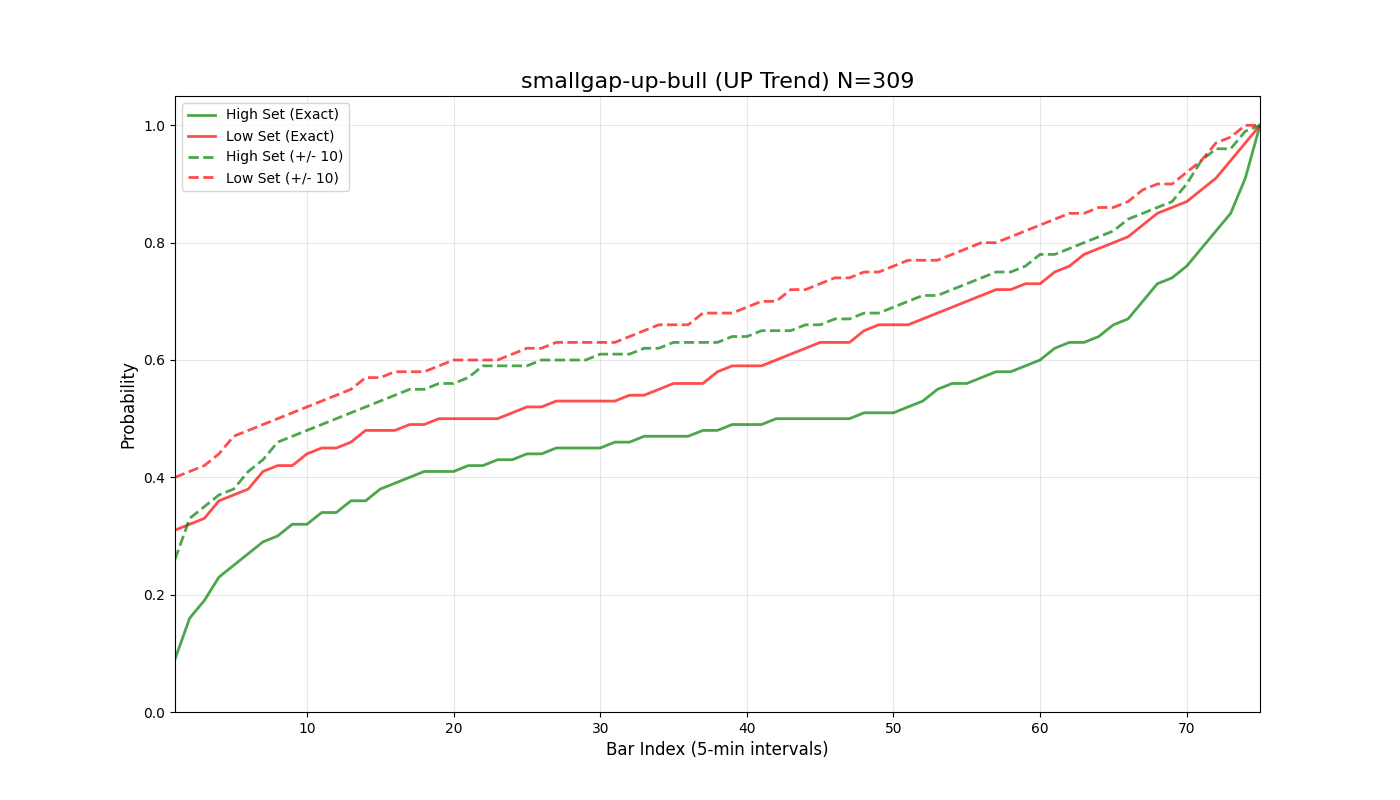

The table this chart was drawn from, first rows:
bar_index, prob_high_set_exact, prob_low_set_exact, prob_either_set_exact, prob_high_set_offset_10, prob_low_set_offset_10, prob_either_set_offset_10
1, 0.09, 0.31, 0.4, 0.26, 0.4, 0.66
2, 0.16, 0.32, 0.47, 0.33, 0.41, 0.72
3, 0.19, 0.33, 0.52, 0.35, 0.42, 0.74
4, 0.23, 0.36, 0.58, 0.37, 0.44, 0.78
5, 0.25, 0.37, 0.61, 0.38, 0.47, 0.8
6, 0.27, 0.38, 0.64, 0.41, 0.48, 0.83
7, 0.29, 0.41, 0.68, 0.43, 0.49, 0.86
8, 0.3, 0.42, 0.7, 0.46, 0.5, 0.88
9, 0.32, 0.42, 0.72, 0.47, 0.51, 0.89
10, 0.32, 0.44, 0.74, 0.48, 0.52, 0.91
11, 0.34, 0.45, 0.76, 0.49, 0.53, 0.91
12, 0.34, 0.45, 0.77, 0.5, 0.54, 0.91
13, 0.36, 0.46, 0.78, 0.51, 0.55, 0.92
14, 0.36, 0.48, 0.79, 0.52, 0.57, 0.93
15, 0.38, 0.48, 0.8, 0.53, 0.57, 0.93
16, 0.39, 0.48, 0.82, 0.54, 0.58, 0.93
17, 0.4, 0.49, 0.82, 0.55, 0.58, 0.93
18, 0.41, 0.49, 0.83, 0.55, 0.58, 0.94
19, 0.41, 0.5, 0.83, 0.56, 0.59, 0.94
20, 0.41, 0.5, 0.83, 0.56, 0.6, 0.94
21, 0.42, 0.5, 0.84, 0.57, 0.6, 0.94
22, 0.42, 0.5, 0.84, 0.59, 0.6, 0.94
23, 0.43, 0.5, 0.84, 0.59, 0.6, 0.95
24, 0.43, 0.51, 0.85, 0.59, 0.61, 0.95
25, 0.44, 0.52, 0.87, 0.59, 0.62, 0.95
26, 0.44, 0.52, 0.87, 0.6, 0.62, 0.96
27, 0.45, 0.53, 0.88, 0.6, 0.63, 0.96
28, 0.45, 0.53, 0.88, 0.6, 0.63, 0.96
29, 0.45, 0.53, 0.89, 0.6, 0.63, 0.96
30, 0.45, 0.53, 0.89, 0.61, 0.63, 0.96
31, 0.46, 0.53, 0.89, 0.61, 0.63, 0.96
32, 0.46, 0.54, 0.89, 0.61, 0.64, 0.97
33, 0.47, 0.54, 0.89, 0.62, 0.65, 0.97
34, 0.47, 0.55, 0.89, 0.62, 0.66, 0.97
35, 0.47, 0.56, 0.9, 0.63, 0.66, 0.97
36, 0.47, 0.56, 0.9, 0.63, 0.66, 0.97
37, 0.48, 0.56, 0.9, 0.63, 0.68, 0.97
38, 0.48, 0.58, 0.91, 0.63, 0.68, 0.97
39, 0.49, 0.59, 0.91, 0.64, 0.68, 0.97
40, 0.49, 0.59, 0.91, 0.64, 0.69, 0.97
41, 0.49, 0.59, 0.91, 0.65, 0.7, 0.97
42, 0.5, 0.6, 0.92, 0.65, 0.7, 0.97
43, 0.5, 0.61, 0.93, 0.65, 0.72, 0.97
44, 0.5, 0.62, 0.93, 0.66, 0.72, 0.98
45, 0.5, 0.63, 0.94, 0.66, 0.73, 0.98
46, 0.5, 0.63, 0.94, 0.67, 0.74, 0.98
47, 0.5, 0.63, 0.94, 0.67, 0.74, 0.98
48, 0.51, 0.65, 0.94, 0.68, 0.75, 0.98
49, 0.51, 0.66, 0.94, 0.68, 0.75, 0.98
50, 0.51, 0.66, 0.94, 0.69, 0.76, 0.98
51, 0.52, 0.66, 0.94, 0.7, 0.77, 0.98
52, 0.53, 0.67, 0.94, 0.71, 0.77, 0.98
53, 0.55, 0.68, 0.95, 0.71, 0.77, 0.99
54, 0.56, 0.69, 0.95, 0.72, 0.78, 0.99
55, 0.56, 0.7, 0.96, 0.73, 0.79, 0.99
56, 0.57, 0.71, 0.96, 0.74, 0.8, 0.99
57, 0.58, 0.72, 0.97, 0.75, 0.8, 0.99
58, 0.58, 0.72, 0.97, 0.75, 0.81, 0.99
59, 0.59, 0.73, 0.97, 0.76, 0.82, 0.99
60, 0.6, 0.73, 0.98, 0.78, 0.83, 1.0
... 16 more rows
